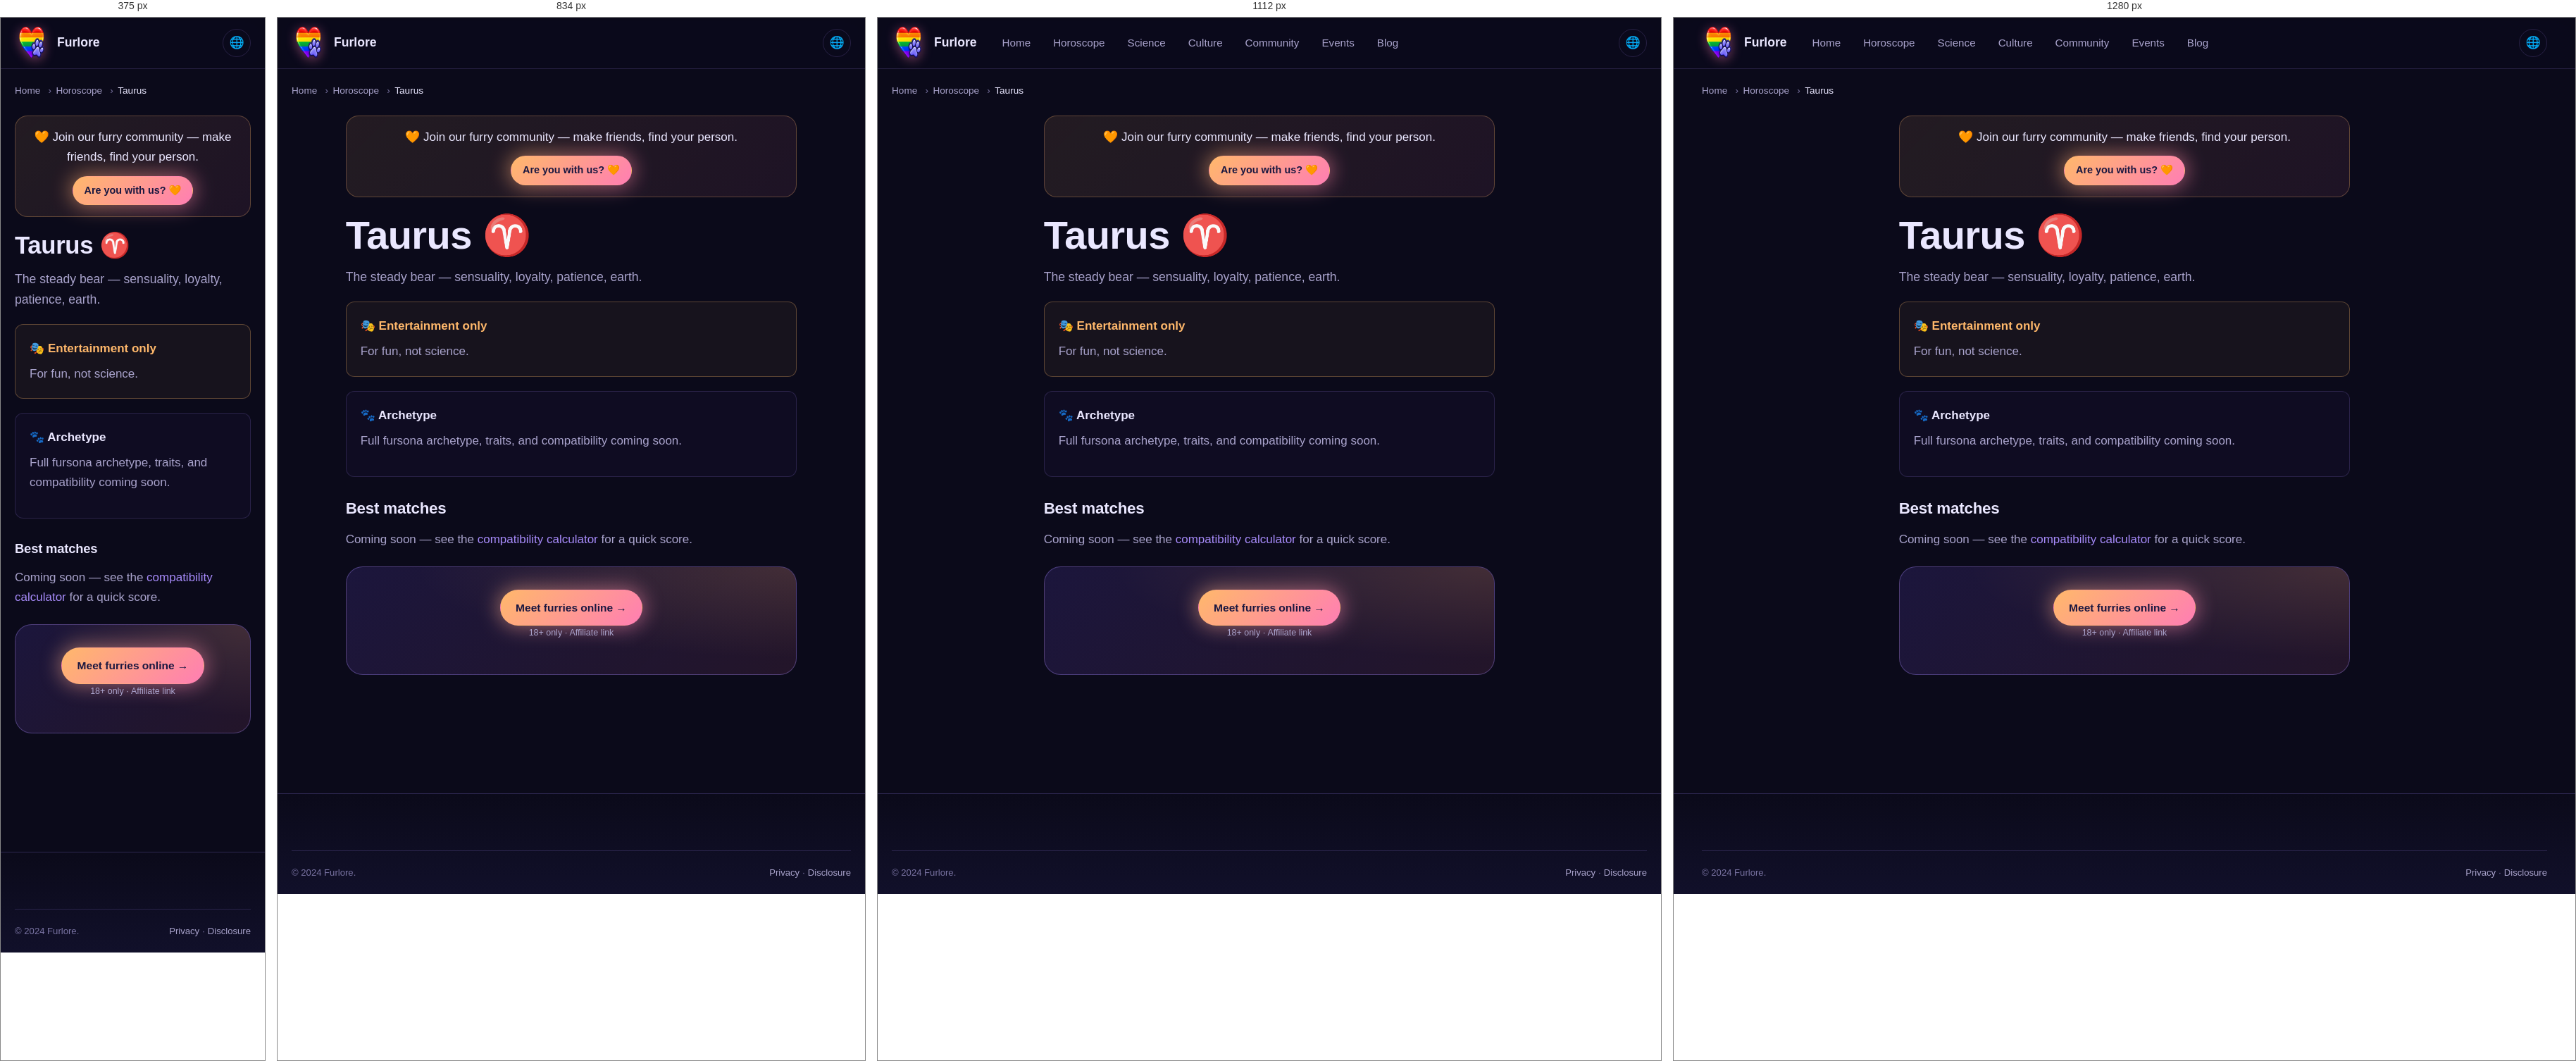
Rendered at 375 px, 834 px, 1112 px and 1280 px, left to right.

<!-- file: index.html -->
<!DOCTYPE html>
<html lang="en" data-theme="dark">
<head>
<meta charset="UTF-8">
<meta name="viewport" content="width=device-width,initial-scale=1">
<meta name="referrer" content="no-referrer">
<title>Furry Taurus — Fursona Archetype & Compatibility | Furlore</title>
<meta name="description" content="Taurus as a furry archetype: personality, ideal species, matches, and horoscope. The steady bear — sensuality, loyalty, patience, earth.">
<link rel="canonical" href="https://furlore.github.io/horoscope/taurus/">
<link rel="alternate" hreflang="en" href="https://furlore.github.io/horoscope/taurus">
<link rel="alternate" hreflang="uk" href="https://furlore.github.io/uk/horoscope/taurus">
<link rel="alternate" hreflang="de" href="https://furlore.github.io/de/horoscope/taurus">
<link rel="alternate" hreflang="fr" href="https://furlore.github.io/fr/horoscope/taurus">
<link rel="alternate" hreflang="x-default" href="https://furlore.github.io/horoscope/taurus">




<link rel="icon" type="image/png" sizes="96x96" href="/assets/img/brand-mark.png">
<link rel="stylesheet" href="/assets/css/tokens.css">
<link rel="stylesheet" href="/assets/css/main.css">

</head>
<body>
<a class="skip-link" href="#main">Skip</a>
<header class="site-header"><div class="container"><nav class="nav">
<a href="/" class="brand"><span class="brand-mark" aria-hidden="true"></span><span>Furlore</span></a>
<div class="nav-links"><a href="/">Home</a><a href="/horoscope/">Horoscope</a><a href="/science/">Science</a><a href="/culture/">Culture</a><a href="/community/">Community</a><a href="/events/">Events</a><a href="/blog/">Blog</a></div>
<div class="nav-actions"><button class="icon-btn" id="lang-toggle" type="button">🌐</button></div>
</nav></div></header>
<main id="main">
<div class="container"><nav class="breadcrumbs"><ol><li><a href="/">Home</a></li><li><a href="/horoscope/">Horoscope</a></li><li aria-current="page">Taurus</li></ol></nav></div>
<article class="article section-sm" style="padding-top:var(--s-4)"><div class="container-narrow">
<div class="top-cta-bar" role="complementary" aria-label="Join the community">
  <p class="top-cta-text">🧡 Join our furry community &mdash; make friends, find your person.</p>
  <a href="/dating/" class="btn btn-accent btn-sm" data-affiliate="dating" data-placement="top-cta" data-source="top-cta">
    Are you with us? 🧡
  </a>
</div>

      <h1>Taurus ♈</h1>
<p class="lead">The steady bear — sensuality, loyalty, patience, earth.</p>
<div class="callout callout-warn"><div class="callout-title">🎭 Entertainment only</div><p style="margin:0">For fun, not science.</p></div>
<div class="callout"><div class="callout-title">🐾 Archetype</div><p>Full fursona archetype, traits, and compatibility coming soon.</p></div>
<h3>Best matches</h3><p>Coming soon — see the <a href="/horoscope/compatibility/">compatibility calculator</a> for a quick score.</p>
<div class="cta-block mt-6"><a href="#" class="btn btn-accent" data-affiliate="dating" data-placement="sign-cta" data-source="horoscope-taurus">Meet furries online →</a><p class="disclosure-note">18+ only · Affiliate link</p></div>
</div></article></main>
<footer class="site-footer"><div class="container"><div class="footer-bottom"><div>© 2024 Furlore.</div><div><a href="/privacy/">Privacy</a> · <a href="/disclosure/">Disclosure</a></div></div></div></footer>
<script src="/assets/js/theme.js" defer></script><script src="/assets/js/affiliate.js" defer></script>
</body></html>

/* @media block from main.css */
@media (min-width: 640px) {
  .grid-2 { grid-template-columns: repeat(2, 1fr); }
}

/* @media block from main.css */
@media (min-width: 768px) {
  .grid-3 { grid-template-columns: repeat(3, 1fr); }
  .grid-4 { grid-template-columns: repeat(2, 1fr); }
  .grid-5 { grid-template-columns: repeat(3, 1fr); }
}

/* @media block from main.css */
@media (min-width: 1024px) {
  .grid-3 { grid-template-columns: repeat(3, 1fr); }
  .grid-4 { grid-template-columns: repeat(4, 1fr); }
  .grid-5 { grid-template-columns: repeat(5, 1fr); }
}

/* @media block from main.css */
@media (min-width: 900px) { .nav-links { display: flex; } }

/* @media block from main.css */
@media (min-width: 900px) { .menu-toggle { display: none; } }

/* @media block from main.css */
@media (min-width: 900px) {
  .hero-grid { grid-template-columns: 1fr; }
  .hero { padding: var(--s-11) 0; }
}

/* @media block from main.css */
@media (min-width: 900px) {
  .hero-grid { grid-template-columns: 1fr; }
  .hero { padding: var(--s-11) 0; }
}

/* @media block from main.css */
@media (max-width: 767px) {
  .community-card > div:not(.illus-couple) { max-width: 100%; }
  .community-card { min-height: 420px; }
  .community-card::after {
    background: linear-gradient(180deg,
      rgba(11,10,26,0.55) 0%,
      rgba(11,10,26,0.85) 100%);
  }
  .community-card > div:not(.illus-couple) {
    position: relative; z-index: 3;
    margin-top: auto;
    padding-top: 180px;
  }
}

/* @media block from main.css */
@media (min-width: 900px) { .two-col { grid-template-columns: 1.6fr 1fr; } }

/* @media block from main.css */
@media (min-width: 640px) { .signs-grid { grid-template-columns: repeat(3, 1fr); } }

/* @media block from main.css */
@media (min-width: 900px) { .signs-grid { grid-template-columns: repeat(4, 1fr); } }

/* @media block from main.css */
@media (min-width: 1200px) { .signs-grid { grid-template-columns: repeat(6, 1fr); } }

/* @media block from main.css */
@media (min-width: 768px) { .footer-grid { grid-template-columns: 1.5fr 1fr 1fr 1fr; } }